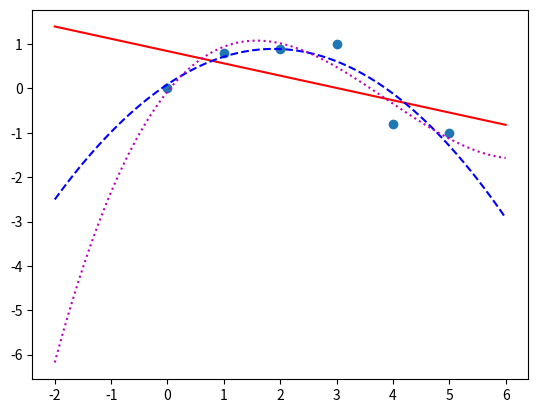

Recreate this plot in Python.
from numpy import *
from matplotlib.pyplot import *
from scipy.stats import *



x = array([0,1,2,3,4,5])
y = array([0,0.8,0.9,1,-0.8,-1])

p1 = polyfit(x,y,1)
p2 = polyfit(x,y,2)
p3 = polyfit(x,y,3)

plot(x,y,'o')

xp = linspace(-2, 6, 100)

plot(xp, polyval(p1, xp), 'r-')
plot(xp, polyval(p2, xp), 'b--')
plot(xp, polyval(p3, xp), 'm:')

yfit = p1[0] * x + p1[1]

yresid = y - yfit
SSresid = sum(pow(yresid,2))
SStotal = len(y) * var(y)
rsq = 1 - SSresid/SStotal


slope, intercept, r_value, p_value, std_err = linregress(x,y)



print('Y Fit : ',yfit)
print('Y : ', y)
print('P1 : ',p1)
print('P2 : ',p2)
print('P3 : ',p3)
print('RSQ : ',rsq)
print('R Value : ',pow(r_value, 2))
print('P Value : ', p_value)
show()

